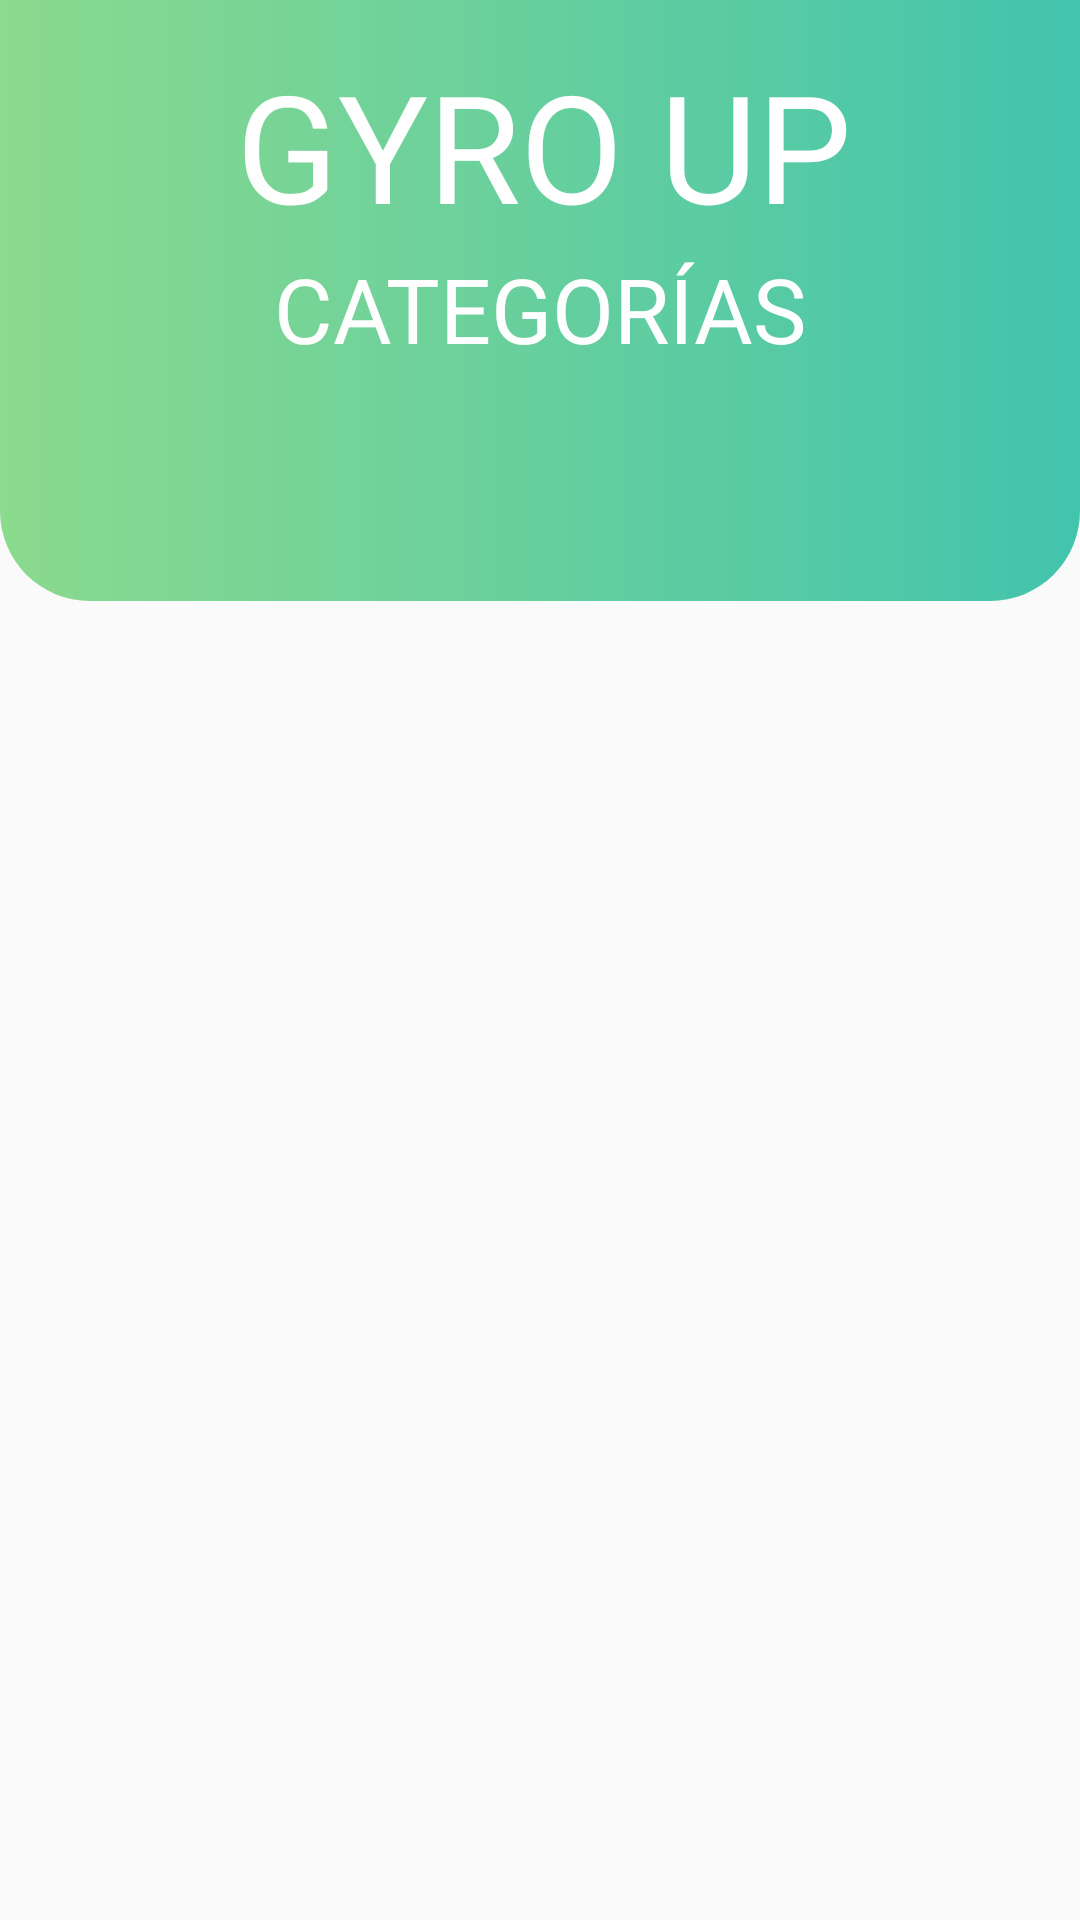

This screen was rendered from an Android layout file. Write that file and the resources it references.
<!-- AndroidManifest.xml: application theme AppTheme.Launcher -->
<!-- res/layout/activity_main.xml -->
<?xml version="1.0" encoding="utf-8"?>
<android.support.constraint.ConstraintLayout xmlns:android="http://schemas.android.com/apk/res/android"
    xmlns:app="http://schemas.android.com/apk/res-auto"
    xmlns:tools="http://schemas.android.com/tools"
    android:layout_width="match_parent"
    android:layout_height="match_parent"
    tools:context=".activities.Activity_Main.Activity_Main"
    android:background="#73CFE3"
    >

    <RelativeLayout
        android:layout_width="match_parent"
        android:layout_height="match_parent"
        android:orientation="vertical"
        tools:layout_editor_absoluteX="8dp"
        tools:layout_editor_absoluteY="8dp"
        tools:ignore="MissingConstraints"
        android:gravity="center"
        android:background="@color/BackgroundColor"
        android:id="@+id/activity_main_relative_layout"
        >

        <LinearLayout
            android:layout_width="match_parent"
            android:layout_height="400dp"
            android:layout_alignParentTop="true"
            android:layout_marginTop="-200dp"
            android:background="@drawable/bg_gradient_rounded"></LinearLayout>
        <TextView
            android:id="@+id/activity_main_title"
            android:layout_width="match_parent"
            android:layout_height="wrap_content"
            android:layout_alignParentStart="true"
            android:layout_alignParentTop="true"
            android:layout_alignParentEnd="true"
            android:layout_marginStart="3dp"
            android:layout_marginTop="15dp"
            android:layout_marginEnd="0dp"
            android:fontFamily="@font/poppins_semibold"
            android:text="GYRO UP"
            android:textAlignment="center"
            android:textColor="#FFFFFF"
            android:textSize="50sp" />

        <TextView
            android:id="@+id/activity_main_subtitle"
            android:layout_width="match_parent"
            android:layout_height="wrap_content"
            android:layout_below="@+id/activity_main_title"
            android:layout_marginTop="1dp"
            android:fontFamily="@font/poppins_light"
            android:text="CATEGORÍAS"
            android:textAlignment="center"
            android:textColor="#FFFFFF"
            android:textSize="30sp" />

        <TextView
            android:layout_width="wrap_content"
            android:layout_height="wrap_content"
            android:id="@+id/countdownText"
            android:text=""
            android:textColor="@color/colorPrimary"
            android:textSize="120sp"
            android:layout_centerHorizontal="true"
            android:layout_centerVertical="true"
            android:elevation="1dp"
            />

        <ListView
            android:id="@+id/category_list"
            android:layout_width="match_parent"
            android:layout_height="match_parent"
            android:layout_below="@+id/activity_main_subtitle"
            android:layout_marginTop="-4dp" />
    </RelativeLayout>
</android.support.constraint.ConstraintLayout>
<!-- resources referenced by this layout -->
<resources>
  <color name="BackgroundColor">#FAFAFA</color>
  <color name="colorPrimary">#8BDA8E</color>
  <!-- drawable bg_gradient_rounded (drawable) -->
  <?xml version="1.0" encoding="utf-8"?>
  <shape xmlns:android="http://schemas.android.com/apk/res/android">
      <corners android:radius="30dp"/>
      <gradient
          android:startColor="@color/colorPrimary"
          android:endColor="@color/colorSecondary"
          />
  </shape>
  <style name="AppTheme.Launcher" parent="Theme.AppCompat.Light.DarkActionBar">
          
          <item name="android:windowBackground">@drawable/splash_screen</item>
      </style>
  <color name="colorSecondary">#42C4AD</color>
  <!-- drawable splash_screen (drawable) -->
  <?xml version="1.0" encoding="utf-8"?>
  <layer-list xmlns:android="http://schemas.android.com/apk/res/android" android:opacity="opaque">
  
      <item android:drawable="@color/BackgroundColor"/>
      <item>
          <bitmap
              android:src="@drawable/product_logo_680dp"
              android:gravity="center"
              />
      </item>
  </layer-list>
  <!-- drawable product_logo_680dp: png bitmap (drawable, 6721 bytes) -->
</resources>
